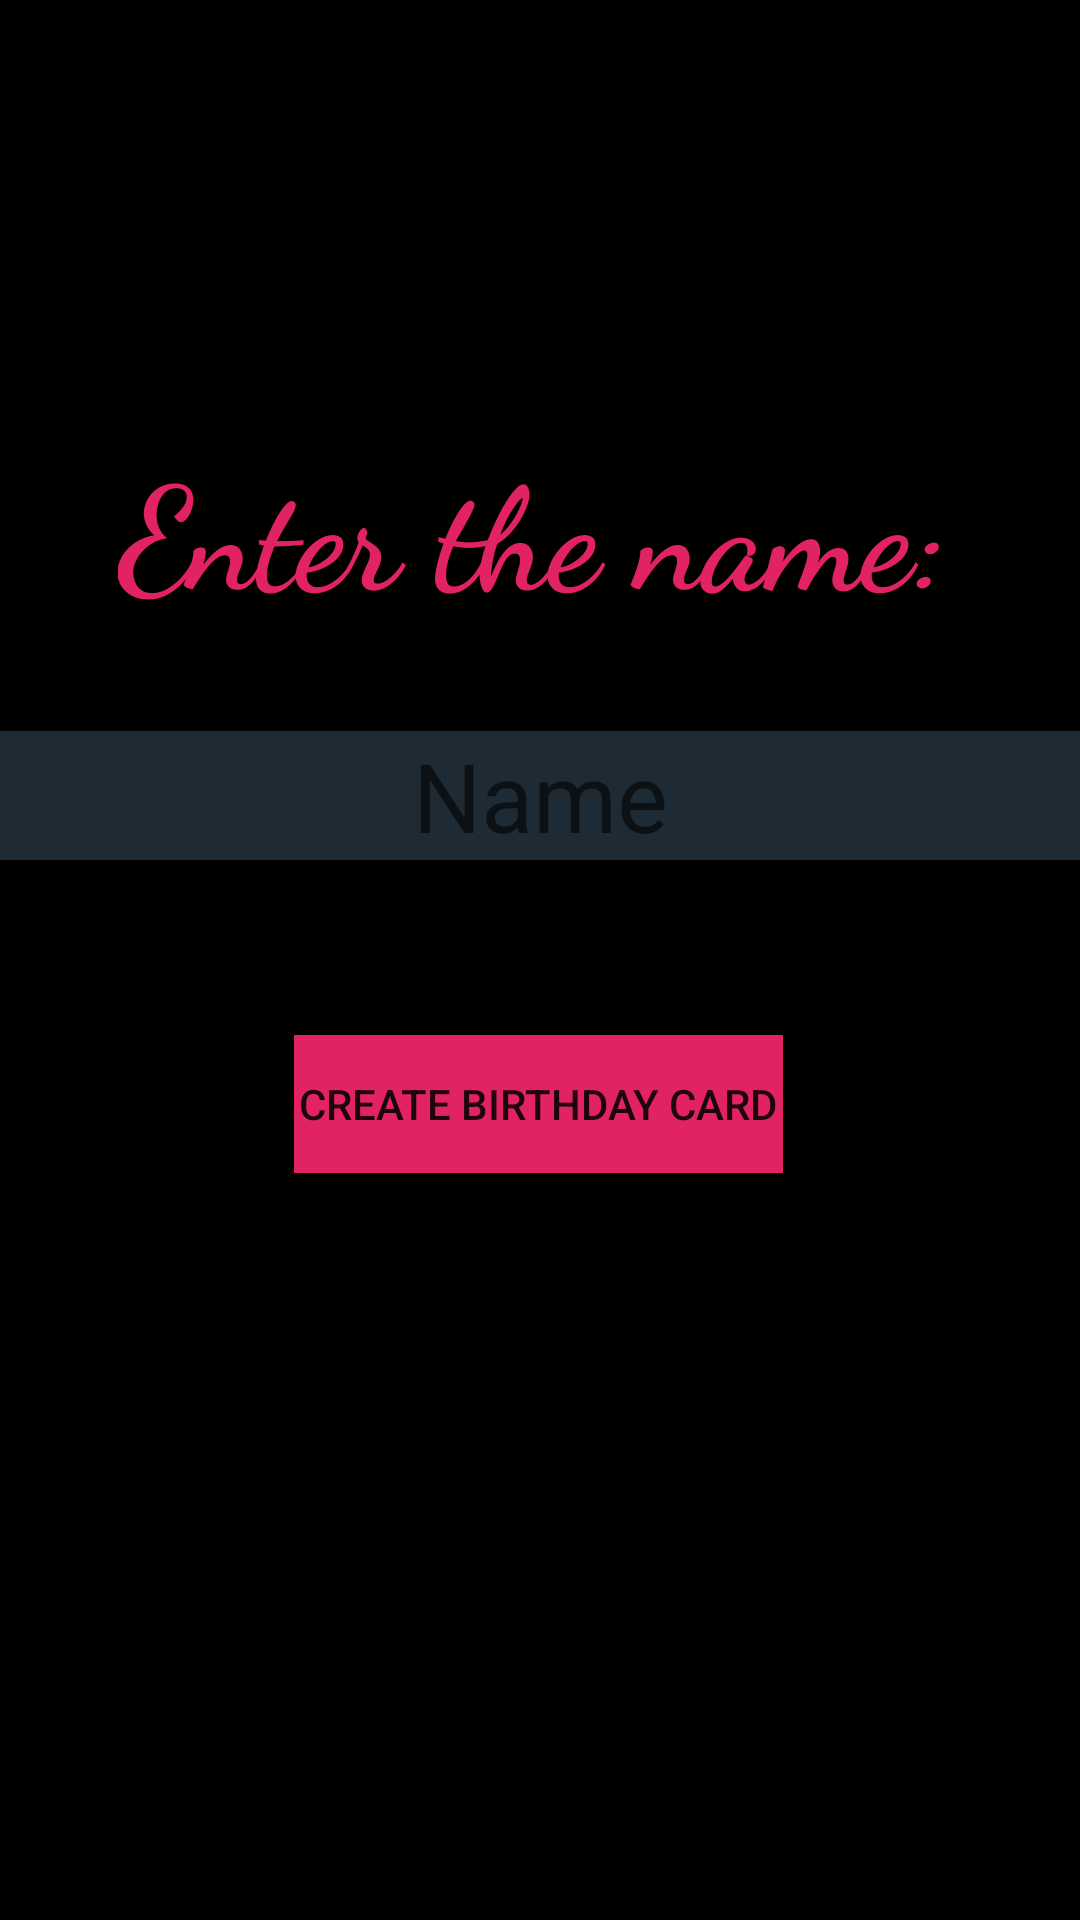

Produce the Android XML layout that renders to this screen, including the resource entries it uses.
<!-- AndroidManifest.xml: application theme Theme.GreetBirthday -->
<!-- res/layout/activity_main.xml -->
<?xml version="1.0" encoding="utf-8"?>
<androidx.constraintlayout.widget.ConstraintLayout xmlns:android="http://schemas.android.com/apk/res/android"
    xmlns:app="http://schemas.android.com/apk/res-auto"
    xmlns:tools="http://schemas.android.com/tools"
    android:layout_width="match_parent"
    android:layout_height="match_parent"
    android:background="@color/black"
    tools:context=".MainActivity">


    <TextView
        android:id="@+id/name"
        android:layout_width="wrap_content"
        android:layout_height="wrap_content"
        android:text="@string/enter_the_name"
        android:textColor="#E12263"
        android:textStyle="bold"
        android:fontFamily="cursive"
        android:textSize="48sp"
        app:layout_constraintBottom_toTopOf="@+id/inputName"
        app:layout_constraintEnd_toEndOf="parent"
        app:layout_constraintHorizontal_bias="0.471"
        app:layout_constraintStart_toStartOf="parent"
        app:layout_constraintTop_toTopOf="parent"
        app:layout_constraintVertical_bias="0.806" />

    <EditText
        android:id="@+id/inputName"
        android:layout_width="wrap_content"
        android:layout_height="wrap_content"
        android:ems="10"
        android:inputType="text"
        android:textSize="32sp"
        android:textAlignment="center"
        android:hint="@string/input_hint"
        android:background="#1E2B35"
        app:layout_constraintBottom_toBottomOf="parent"
        app:layout_constraintEnd_toEndOf="parent"
        app:layout_constraintHorizontal_bias="0.497"
        app:layout_constraintStart_toStartOf="parent"
        app:layout_constraintTop_toTopOf="parent"
        app:layout_constraintVertical_bias="0.408" />

    <Button
        android:id="@+id/birthdayButton"
        android:layout_width="163dp"
        android:layout_height="46dp"
        android:layout_marginBottom="60dp"
        android:background="#E12263"
        android:onClick="birthdayButton"
        android:text="@string/create_birthday_card"
        app:layout_constraintBottom_toBottomOf="parent"
        app:layout_constraintEnd_toEndOf="parent"
        app:layout_constraintHorizontal_bias="0.497"
        app:layout_constraintStart_toStartOf="parent"
        app:layout_constraintTop_toBottomOf="@+id/inputName"
        app:layout_constraintVertical_bias="0.236"
        tools:ignore="UsingOnClickInXml" />

</androidx.constraintlayout.widget.ConstraintLayout>
<!-- resources referenced by this layout -->
<resources>
  <string name="create_birthday_card">Create Birthday Card</string>
  <string name="enter_the_name">Enter the name:</string>
  <string name="input_hint">Name</string>
  <style name="Theme.GreetBirthday" parent="Base.Theme.GreetBirthday" />
  <style name="Base.Theme.GreetBirthday" parent="Theme.AppCompat.Light.NoActionBar">
          
          
      </style>
  <!-- not gathered from this repository: default colours our renderer supplied (Android Studio template values) -->
  <color name="black">#FF000000</color>
</resources>
